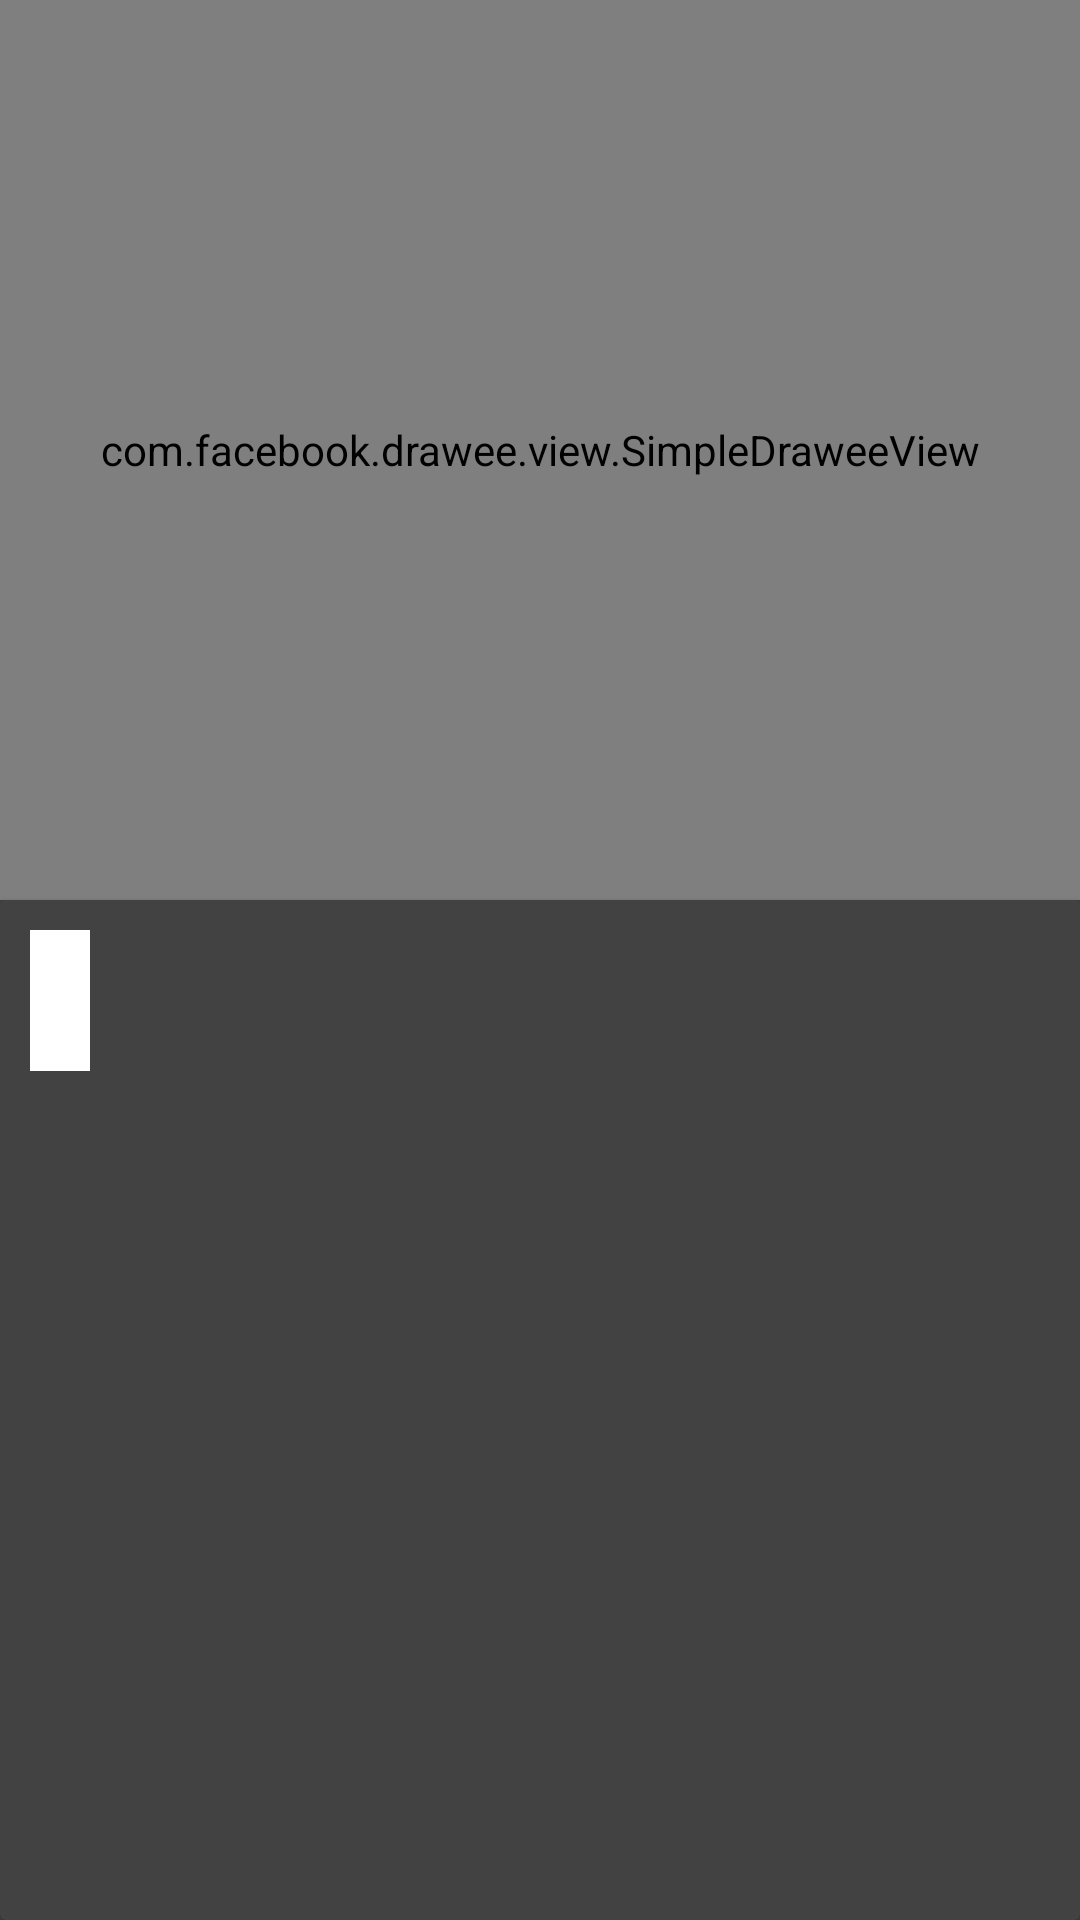

Android layout source for this screen:
<!-- AndroidManifest.xml: activity theme AppTheme.NoActionBar -->
<!-- res/layout/activity_episode.xml -->
<?xml version="1.0" encoding="utf-8"?>
<android.support.design.widget.CoordinatorLayout xmlns:android="http://schemas.android.com/apk/res/android"
    xmlns:tools="http://schemas.android.com/tools"
    android:layout_width="match_parent"
    android:layout_height="match_parent"
    tools:context="com.udacity.ahmed.mypopcorn.activity.EpisodeActivity">



    <include layout="@layout/content_episode" />

</android.support.design.widget.CoordinatorLayout>
<!-- res/layout/content_episode.xml (included above) -->
<?xml version="1.0" encoding="utf-8"?>
<LinearLayout xmlns:android="http://schemas.android.com/apk/res/android"
    xmlns:app="http://schemas.android.com/apk/res-auto"
    xmlns:fresco="http://schemas.android.com/apk/res-auto"
    xmlns:tools="http://schemas.android.com/tools"
    android:layout_width="match_parent"
    android:layout_height="match_parent"
    android:background="@color/cardview_dark_background"
    android:fitsSystemWindows="true"
    android:orientation="vertical"
    tools:context="com.udacity.ahmed.mypopcorn.activity.EpisodeActivity"
    tools:showIn="@layout/activity_episode">

    <android.support.design.widget.AppBarLayout
        android:id="@+id/appBar"
        android:layout_width="match_parent"
        android:layout_height="300dp"
        android:fitsSystemWindows="true"
        android:theme="@style/ThemeOverlay.AppCompat.Dark.ActionBar">

        <android.support.design.widget.CollapsingToolbarLayout
            android:id="@+id/collapsingToolbar"
            android:layout_width="match_parent"
            android:layout_height="match_parent"
            android:fitsSystemWindows="true"
            app:contentScrim="?attr/colorPrimary"
            app:expandedTitleMarginEnd="64dp"
            app:expandedTitleMarginStart="48dp"
            app:layout_scrollFlags="scroll|exitUntilCollapsed">

            <com.facebook.drawee.view.SimpleDraweeView
                android:id="@+id/movie_poster"
                android:layout_width="match_parent"
                android:layout_height="match_parent"
                android:layout_alignParentTop="true"
                android:fitsSystemWindows="true"
                android:scaleType="centerCrop"
                app:layout_collapseMode="parallax"
                fresco:placeholderImage="@drawable/placeholder" />


            <android.support.v7.widget.Toolbar
                android:id="@+id/toolbar"
                android:layout_width="match_parent"
                android:layout_height="?android:attr/actionBarSize"
                app:layout_collapseMode="pin"
                app:popupTheme="@style/ThemeOverlay.AppCompat.Light" />
        </android.support.design.widget.CollapsingToolbarLayout>
    </android.support.design.widget.AppBarLayout>


    <android.support.v7.widget.CardView
        android:layout_width="match_parent"
        android:layout_height="match_parent"
        android:background="#fff">


        <LinearLayout xmlns:android="http://schemas.android.com/apk/res/android"
            android:layout_width="match_parent"
            android:layout_height="match_parent"
            android:orientation="vertical">

            <TextView
                android:id="@+id/plot_synopsis"
                style="@style/txt_14_regular_primaryText"
                android:layout_width="wrap_content"
                android:layout_height="wrap_content"
                android:layout_margin="10dp"
                android:background="#fff"
                android:maxLines="4"
                android:padding="10dp"
                android:textColor="#000"
                android:textSize="20sp" />


            <TextView
                android:id="@+id/release_date"
                android:layout_width="wrap_content"
                android:layout_height="wrap_content"
                android:layout_margin="10dp"
                android:padding="10dp"
                android:textColor="#000"
                android:textSize="20sp" />

        </LinearLayout>
    </android.support.v7.widget.CardView>


</LinearLayout>
<!-- resources referenced by this layout -->
<resources>
  <style name="txt_14_regular_primaryText">
          <item name="android:textSize">14sp</item>
          <item name="android:textColor">@color/lb_tv_white</item>
          <item name="android:layout_height">match_parent</item>
          <item name="android:layout_width">wrap_content</item>
      </style>
  <style name="AppTheme.NoActionBar">
          <item name="windowActionBar">false</item>
          <item name="windowNoTitle">true</item>
      </style>
</resources>
